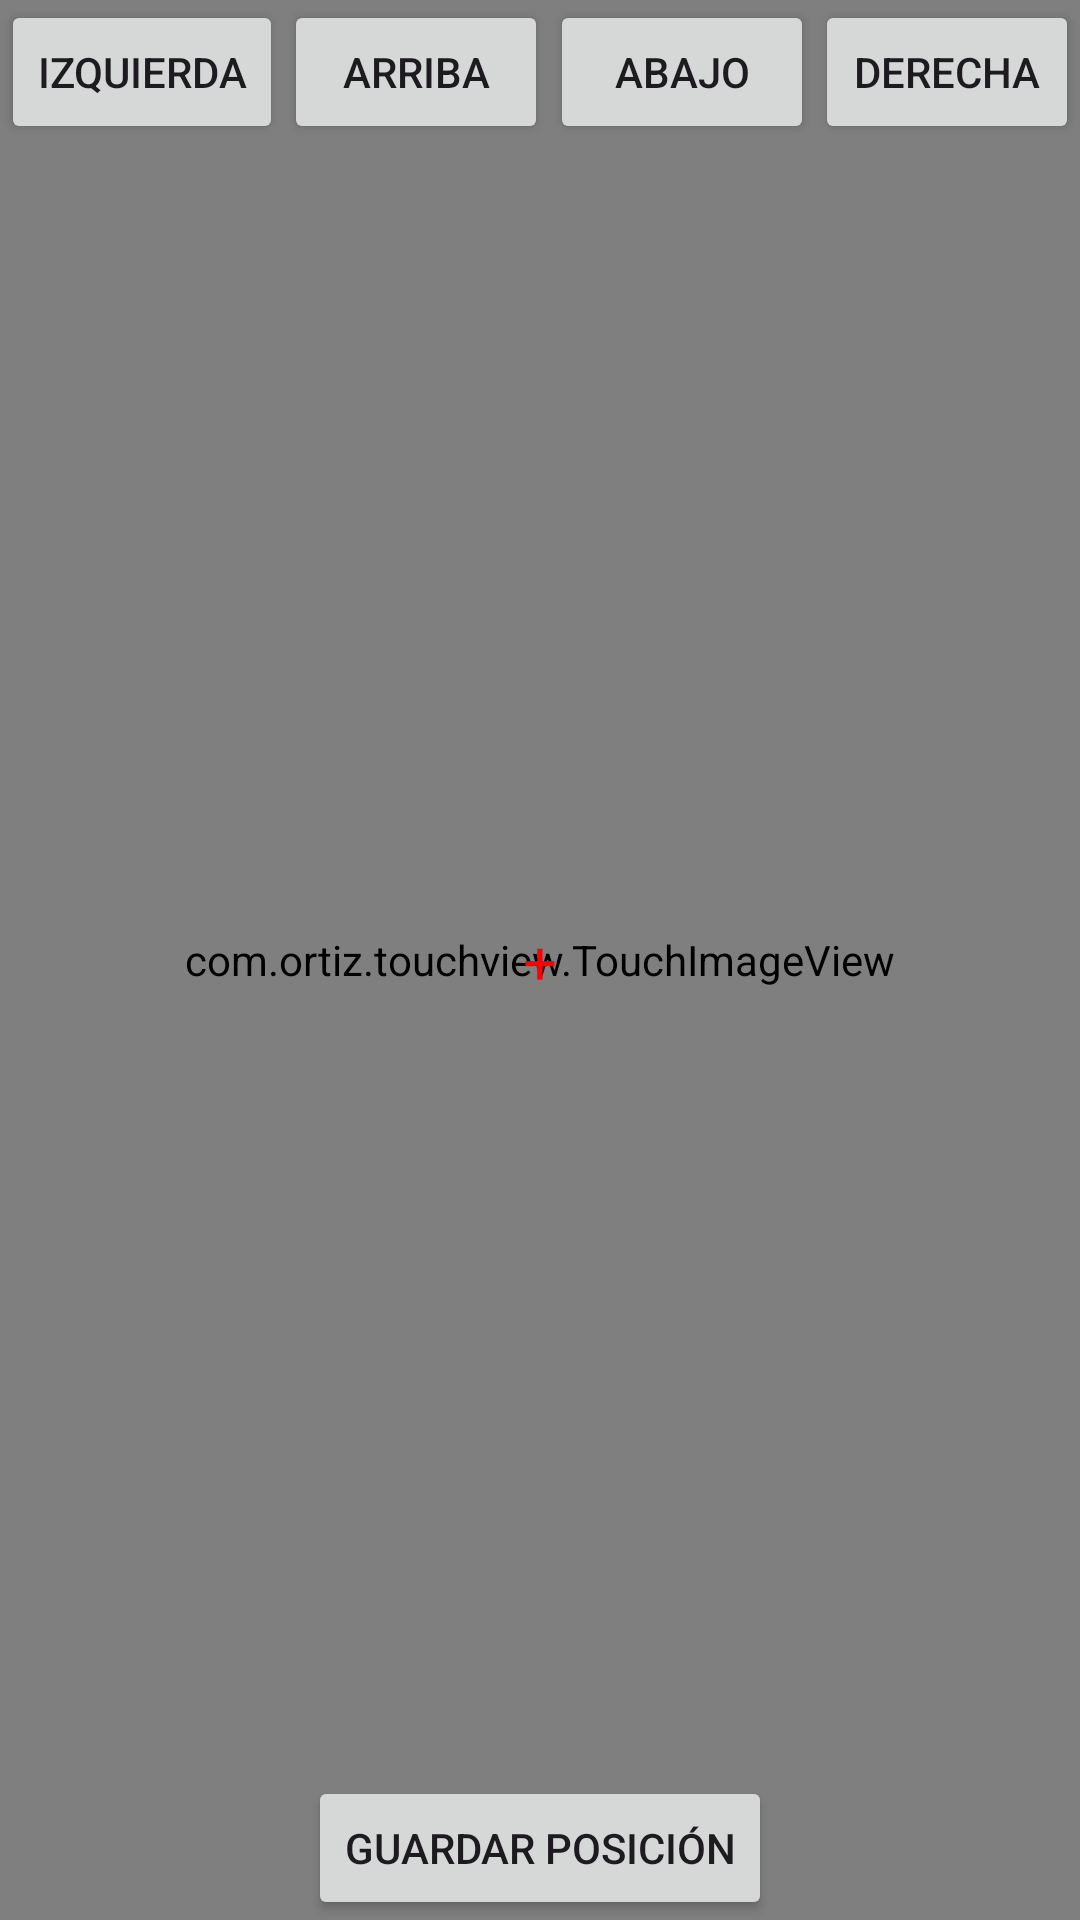

The Android layout XML behind this screen, and the referenced resources:
<!-- AndroidManifest.xml: application theme Theme.BiblioTech -->
<!-- res/layout/mapview.xml -->
<?xml version="1.0" encoding="utf-8"?>
<androidx.constraintlayout.widget.ConstraintLayout
    xmlns:android="http://schemas.android.com/apk/res/android"
    xmlns:app="http://schemas.android.com/apk/res-auto"
    xmlns:tools="http://schemas.android.com/tools"
    android:layout_width="match_parent"
    android:layout_height="match_parent">

    <com.ortiz.touchview.TouchImageView
        android:id="@+id/imgmap"
        android:layout_width="0dp"
        android:layout_height="0dp"
        android:layout_gravity="center"
        android:src="@drawable/mapaeroski"
        app:layout_constraintBottom_toBottomOf="parent"
        app:layout_constraintEnd_toEndOf="parent"
        app:layout_constraintStart_toStartOf="parent"
        app:layout_constraintTop_toTopOf="parent" />

    <TextView
        android:id="@+id/puntero"
        android:layout_width="wrap_content"
        android:layout_height="wrap_content"
        android:text="+"
        android:textColor="#FF0000"
        android:textSize="20sp"
        app:layout_constraintBottom_toBottomOf="@id/imgmap"
        app:layout_constraintEnd_toEndOf="@id/imgmap"
        app:layout_constraintStart_toStartOf="@id/imgmap"
        app:layout_constraintTop_toTopOf="@id/imgmap" />


    <Button
        android:id="@+id/btnizq"
        android:layout_width="wrap_content"
        android:layout_height="wrap_content"
        android:text="@string/izq"
        app:layout_constraintEnd_toStartOf="@+id/btnarri"
        app:layout_constraintHorizontal_bias="0.5"
        app:layout_constraintStart_toStartOf="parent" />

    <Button
        android:id="@+id/btnarri"
        android:layout_width="wrap_content"
        android:layout_height="wrap_content"
        android:text="@string/Arri"
        app:layout_constraintEnd_toStartOf="@+id/btnabaj"
        app:layout_constraintHorizontal_bias="0.5"
        app:layout_constraintStart_toEndOf="@+id/btnizq" />

    <Button
        android:id="@+id/btnabaj"
        android:layout_width="wrap_content"
        android:layout_height="wrap_content"
        android:text="@string/baj"
        app:layout_constraintEnd_toStartOf="@+id/btnder"
        app:layout_constraintHorizontal_bias="0.5"
        app:layout_constraintStart_toEndOf="@+id/btnarri" />

    <Button
        android:id="@+id/btnder"
        android:layout_width="wrap_content"
        android:layout_height="wrap_content"
        android:text="@string/dere"
        app:layout_constraintEnd_toEndOf="parent"
        app:layout_constraintHorizontal_bias="0.5"
        app:layout_constraintStart_toEndOf="@+id/btnabaj" />

    <Button
        android:id="@+id/btnguar"
        android:layout_width="wrap_content"
        android:layout_height="wrap_content"
        android:text="@string/Guardar_pos"
        app:layout_constraintBottom_toBottomOf="parent"
        app:layout_constraintEnd_toEndOf="parent"
        app:layout_constraintStart_toStartOf="parent" />

</androidx.constraintlayout.widget.ConstraintLayout>
<!-- resources referenced by this layout -->
<resources>
  <!-- drawable mapaeroski: jpg bitmap (drawable, 53376 bytes) -->
  <string name="Arri">Arriba</string>
  <string name="Guardar_pos">Guardar Posición</string>
  <string name="baj">Abajo</string>
  <string name="dere">Derecha</string>
  <string name="izq">Izquierda</string>
  <style name="Theme.BiblioTech" parent="Base.Theme.BiblioTech" />
  <style name="Base.Theme.BiblioTech" parent="Theme.Material3.DayNight.NoActionBar">
          
          
          <item name="android:colorBackground">@color/claroFondo</item>
      </style>
  <color name="claroFondo">#FFFFFFFF</color>
</resources>
